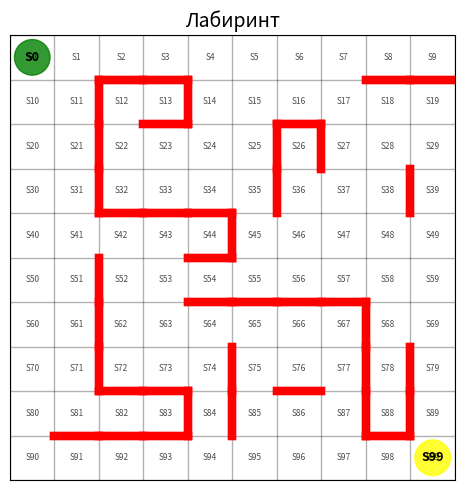

The script that saved this image:
import numpy as np
import matplotlib.pyplot as plt
import matplotlib.patches as patches


class Maze:
    DEFAULT_BOTTOM_WALLS = [
        "1c", "1d", "1i", "1j", "2d", "2g", "4c", "4d", "4e", "5e",
        "6e", "6f", "6g", "6h", "8c", "8d", "9b", "9c", "9d", "9i", "8g"
    ]
    
    DEFAULT_RIGHT_WALLS = [
        "2b", "3b", "4b", "6b", "7b", "8b", "2d", "9d", "5e",
        "3f", "4f", "4i", "3g", "7h", "8h", "9h", "8i", "9i", "9e", "8e"
    ]    
    def __init__(self, width=10, height=10, bottom_walls=None, right_walls=None):
        self.width = width
        self.height = height
        self.size = width * height
        
        # Старт и финиш фиксированы
        self.start_pos = 0   # S0
        self.goal_pos = 99   # S99
        
        # Награды
        self.goal_reward = 20
        self.step_penalty = -0.1
        
        # Создаем стены
        bottom = bottom_walls or self.DEFAULT_BOTTOM_WALLS
        right = right_walls or self.DEFAULT_RIGHT_WALLS
        self.walls = self._create_walls_from_description(bottom, right)

    def _pos_to_state(self, row, col_char):
        # перевод буквы в число
        col_mapping = {'a': 0, 'b': 1, 'c': 2, 'd': 3, 'e': 4,
                      'f': 5, 'g': 6, 'h': 7, 'i': 8, 'j': 9}
        col = col_mapping[col_char.lower()]
        return (row - 1) * self.width + col

    def _create_walls_from_description(self, bottom_walls, right_walls):
        walls = set()
        
        # горизонтальные стены
        for pos in bottom_walls:
            row = int(pos[:-1])
            col_char = pos[-1]
            state = self._pos_to_state(row, col_char)
            if state + self.width < self.size:
                walls.add((state, state + self.width))
                walls.add((state + self.width, state))
        
        # вертикальные стены
        for pos in right_walls:
            row = int(pos[:-1])
            col_char = pos[-1]
            state = self._pos_to_state(row, col_char)
            if (state + 1) % self.width != 0:
                walls.add((state, state + 1))
                walls.add((state + 1, state))
        
        return walls

    def is_valid_move(self, from_state, to_state):
        # проверка хода
        from_x = from_state % self.width
        from_y = from_state // self.width
        to_x = to_state % self.width
        to_y = to_state // self.width
        
        # границы
        if to_x < 0 or to_x >= self.width or to_y < 0 or to_y >= self.height:
            return False
        
        # только соседи
        if abs(from_x - to_x) + abs(from_y - to_y) != 1:
            return False
        
        # стена
        if (from_state, to_state) in self.walls:
            return False
        
        return True

    def get_reward(self, state):
        if state == self.goal_pos:
            return self.goal_reward
        else:
            return self.step_penalty

    def get_possible_actions(self, state):
        actions = []
        # проверяем 4 направления
        if self.is_valid_move(state, state - self.width):
            actions.append(0)  # вверх
        if self.is_valid_move(state, state + 1):
            actions.append(1)  # вправо
        if self.is_valid_move(state, state + self.width):
            actions.append(2)  # вниз
        if self.is_valid_move(state, state - 1):
            actions.append(3)  # влево
        
        return actions

    def visualize(self, title="Лабиринт"):
        fig, ax = plt.subplots(figsize=(5, 5))
        
        # сетка
        for i in range(self.width + 1):
            ax.plot([i, i], [0, self.height], 'k-', linewidth=1, alpha=0.3)
            ax.plot([0, self.width], [i, i], 'k-', linewidth=1, alpha=0.3)
        
        # стены
        for from_state, to_state in self.walls:
            from_x = from_state % self.width
            from_y = from_state // self.width
            to_x = to_state % self.width
            to_y = to_state // self.width
            
            from_y_plot = self.height - 1 - from_y
            to_y_plot = self.height - 1 - to_y
            
            if abs(from_state - to_state) == 1:  # вертикальная
                x = max(from_x, to_x)
                y_bottom = min(from_y_plot, to_y_plot)
                ax.plot([x, x], [y_bottom, y_bottom + 1], 'r-', linewidth=6)
            else:  # горизонтальная
                y = max(from_y_plot, to_y_plot)
                x_left = min(from_x, to_x)
                ax.plot([x_left, x_left + 1], [y, y], 'r-', linewidth=6)
        
        # старт и цель
        start_x = self.start_pos % self.width + 0.5
        start_y = (self.height - 1 - self.start_pos // self.width) + 0.5
        goal_x = self.goal_pos % self.width + 0.5
        goal_y = (self.height - 1 - self.goal_pos // self.width) + 0.5
        
        ax.add_patch(patches.Circle((start_x, start_y), 0.4, color='green', alpha=0.8))
        ax.add_patch(patches.Circle((goal_x, goal_y), 0.4, color='yellow', alpha=0.8))
        ax.text(start_x, start_y, 'S0', ha='center', va='center', fontsize=9, fontweight='bold')
        ax.text(goal_x, goal_y, 'S99', ha='center', va='center', fontsize=9, fontweight='bold')
        
        # номера состояний
        for state in range(self.size):
            x = state % self.width + 0.5
            y = (self.height - 1 - state // self.width) + 0.5
            ax.text(x, y, f'S{state}', ha='center', va='center', fontsize=6, alpha=0.7)
        
        ax.set_xlim(0, self.width)
        ax.set_ylim(0, self.height)
        ax.set_aspect('equal')
        ax.set_title(title, fontsize=14)
        ax.set_xticks([])
        ax.set_yticks([])
        
        plt.tight_layout()
        plt.show()


if __name__ == "__main__":
    maze = Maze()
    maze.visualize()
    print(f"Лабиринт {maze.width}x{maze.height}")
    print(f"Старт: S{maze.start_pos}, Цель: S{maze.goal_pos}")
